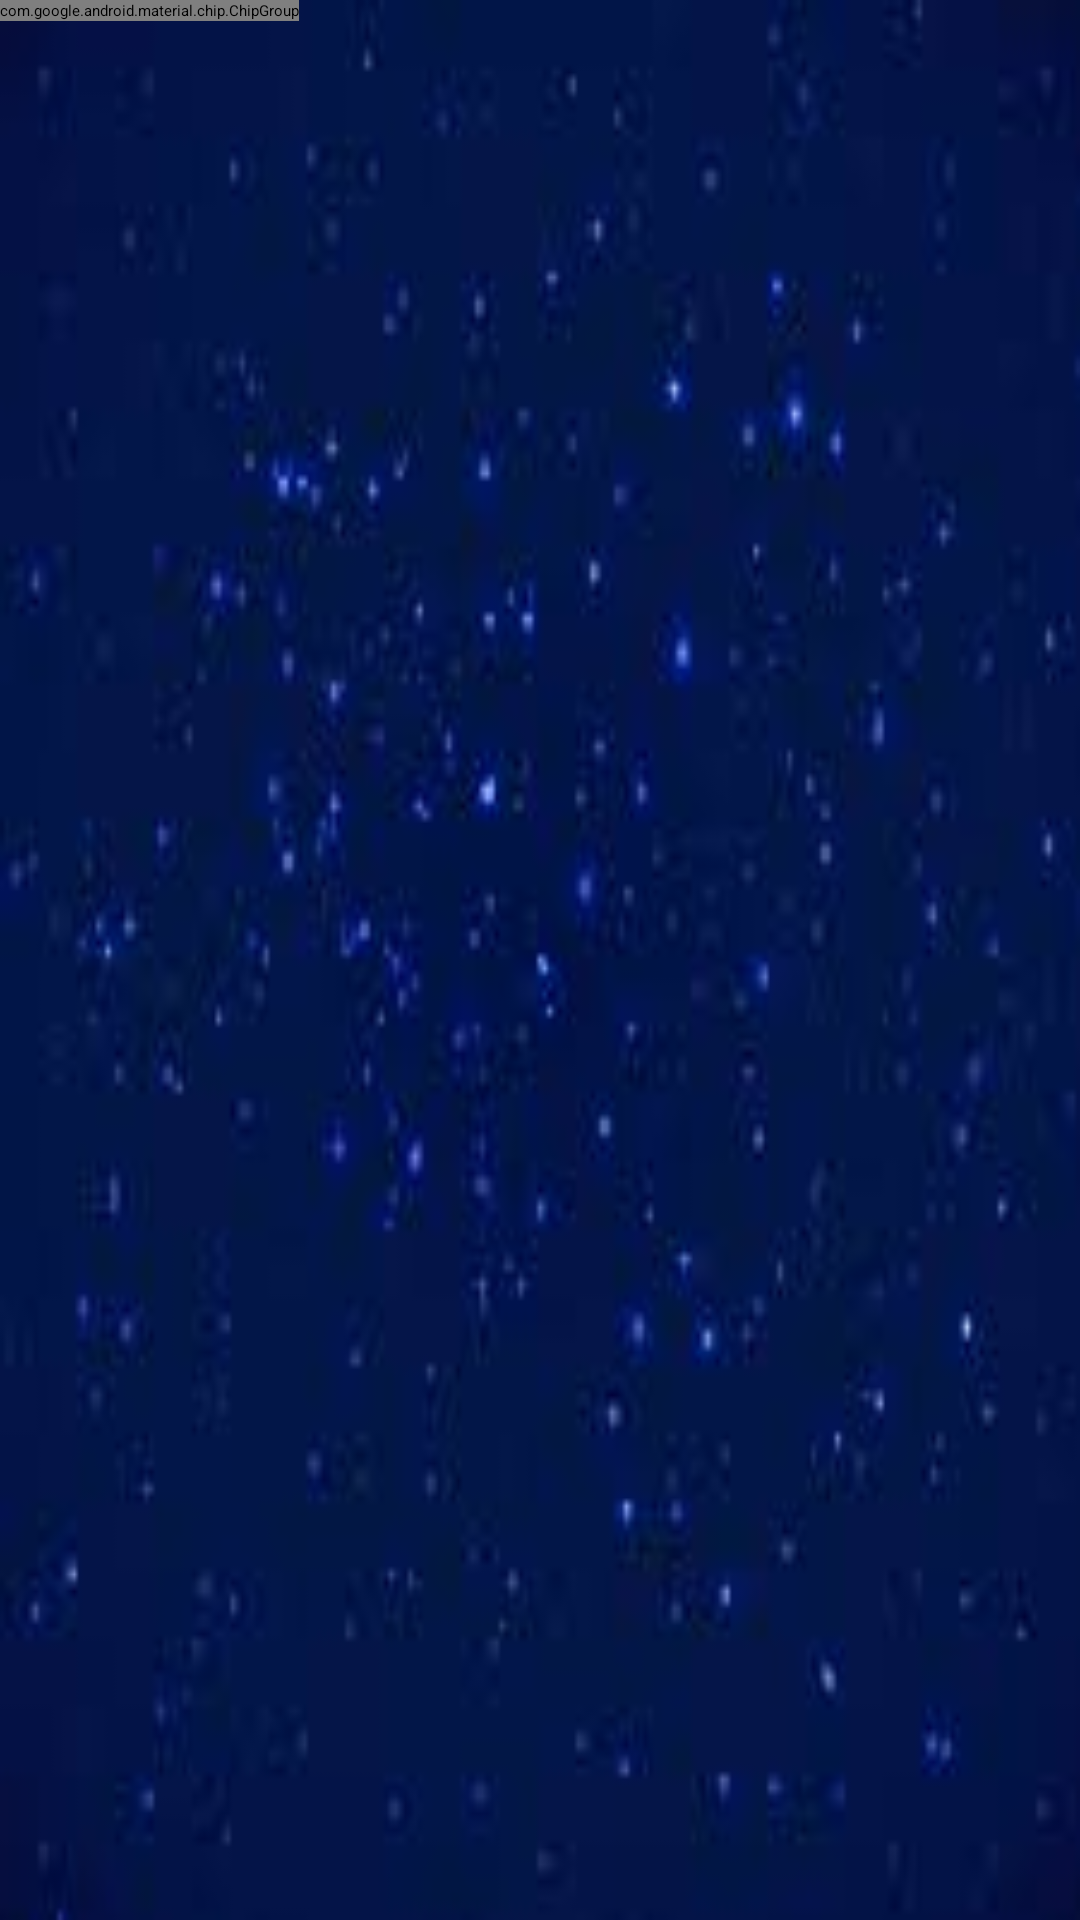

Produce the Android XML layout that renders to this screen, including the resource entries it uses.
<!-- AndroidManifest.xml: application theme Theme.App.Starting -->
<!-- res/layout/fragment_sounds.xml -->
<?xml version="1.0" encoding="utf-8"?>
<androidx.constraintlayout.widget.ConstraintLayout xmlns:android="http://schemas.android.com/apk/res/android"
    xmlns:app="http://schemas.android.com/apk/res-auto"
    xmlns:tools="http://schemas.android.com/tools"
    android:layout_width="match_parent"
    android:layout_height="match_parent"
    android:background="@drawable/homebg"
    tools:context=".presentation.sounds.Sounds">
    <HorizontalScrollView
        android:id="@+id/scrollView"
        android:layout_width="match_parent"
        android:layout_height="wrap_content"
        app:layout_constraintBaseline_toTopOf="parent"
        app:layout_constraintStart_toStartOf="parent">
        <com.google.android.material.chip.ChipGroup
            android:id="@+id/chipGroup"
            android:layout_width="wrap_content"
            android:layout_height="wrap_content"
            app:selectionRequired="true"
            app:singleSelection="true">
            <com.google.android.material.chip.Chip
                android:id="@+id/allSounds"
                style="@style/chipStyle"
                android:text="@string/all" />
            <com.google.android.material.chip.Chip
                android:id="@+id/popularSounds"
                style="@style/chipStyle"
                android:text="@string/popular" />
            <com.google.android.material.chip.Chip
                android:id="@+id/favouriteSounds"
                style="@style/chipStyle"
                android:text="@string/favourite" />
            <com.google.android.material.chip.Chip
                android:id="@+id/newSounds"
                style="@style/chipStyle"
                android:text="@string/new_sounds" />
            <com.google.android.material.chip.Chip
                android:id="@+id/natureSounds"
                style="@style/chipStyle"
                android:text="@string/nature" />
        </com.google.android.material.chip.ChipGroup>
    </HorizontalScrollView>
    <androidx.recyclerview.widget.RecyclerView
        android:id="@+id/recyclerView"
        android:layout_width="match_parent"
        android:layout_height="wrap_content"
        app:layout_constraintEnd_toEndOf="parent"
        app:layout_constraintStart_toStartOf="parent"
        app:layout_constraintTop_toBottomOf="@+id/scrollView" />

</androidx.constraintlayout.widget.ConstraintLayout>
<!-- resources referenced by this layout -->
<resources>
  <!-- drawable homebg: jpg bitmap (drawable, 3609 bytes) -->
  <string name="all">All</string>
  <string name="favourite">Favourite</string>
  <string name="nature">Nature</string>
  <string name="new_sounds">New Sounds</string>
  <string name="popular">popular</string>
  <style name="chipStyle" parent="Base.Widget.Material3.Chip">
          <item name="android:backgroundTint">@color/chip_background</item>
          <item name="chipIconVisible">false</item>
          <item name="closeIconVisible">false</item>
          <item name="android:textColor">@color/white</item>
          <item name="android:layout_width">wrap_content</item>
          <item name="android:layout_height">wrap_content</item>
          <item name="android:checkable">true</item>
      </style>
  <style name="Theme.App.Starting" parent="Theme.SplashScreen">
          
          <item name="windowSplashScreenBackground">@android:color/black</item>
          
          <item name="windowSplashScreenAnimatedIcon">@drawable/splash_screen</item>
          
          <item name="postSplashScreenTheme">@style/Base.Theme.BetterSleep</item>
      </style>
  <!-- drawable splash_screen (drawable) -->
  <?xml version="1.0" encoding="utf-8"?>
      <layer-list xmlns:android="http://schemas.android.com/apk/res/android">
          <item
              android:width="@dimen/splash_screen_icon_size"
              android:height="@dimen/splash_screen_icon_size"
              android:drawable="@mipmap/ic_launcher"
              android:gravity="center" />
      </layer-list>
  <style name="Base.Theme.BetterSleep" parent="Theme.Material3.DayNight.NoActionBar">
          
          
      </style>
  <dimen name="splash_screen_icon_size">48dp</dimen>
  <!-- not gathered from this repository: default colours our renderer supplied (Android Studio template values) -->
  <color name="white">#FFFFFFFF</color>
</resources>
